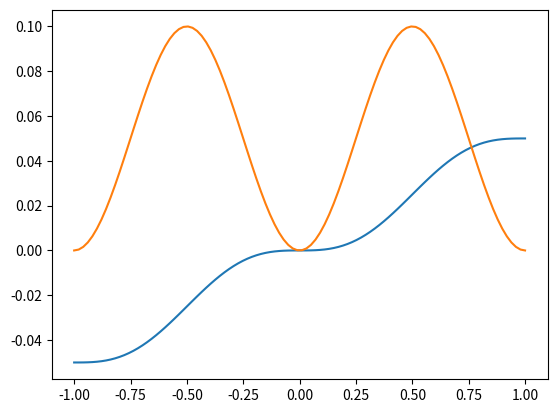

Write the Python code that produced this figure.
import matplotlib.pyplot as plt
import numpy as np


def Pz(H, t):
    return H * (t - 1 / (2 * np.pi) * np.sin(2 * np.pi * t))


def Pdz(H, t):
    return H * (1 - np.cos(2 * np.pi * t))


t = np.linspace(-1, 1, 100)
print(t)
T = 1
H = 0.05
y = []
dy = []
for dt in t:
    y.append(Pz(H, dt))
    dy.append(Pdz(H, dt))

plt.plot(t, y)
plt.plot(t, dy)
plt.show()
